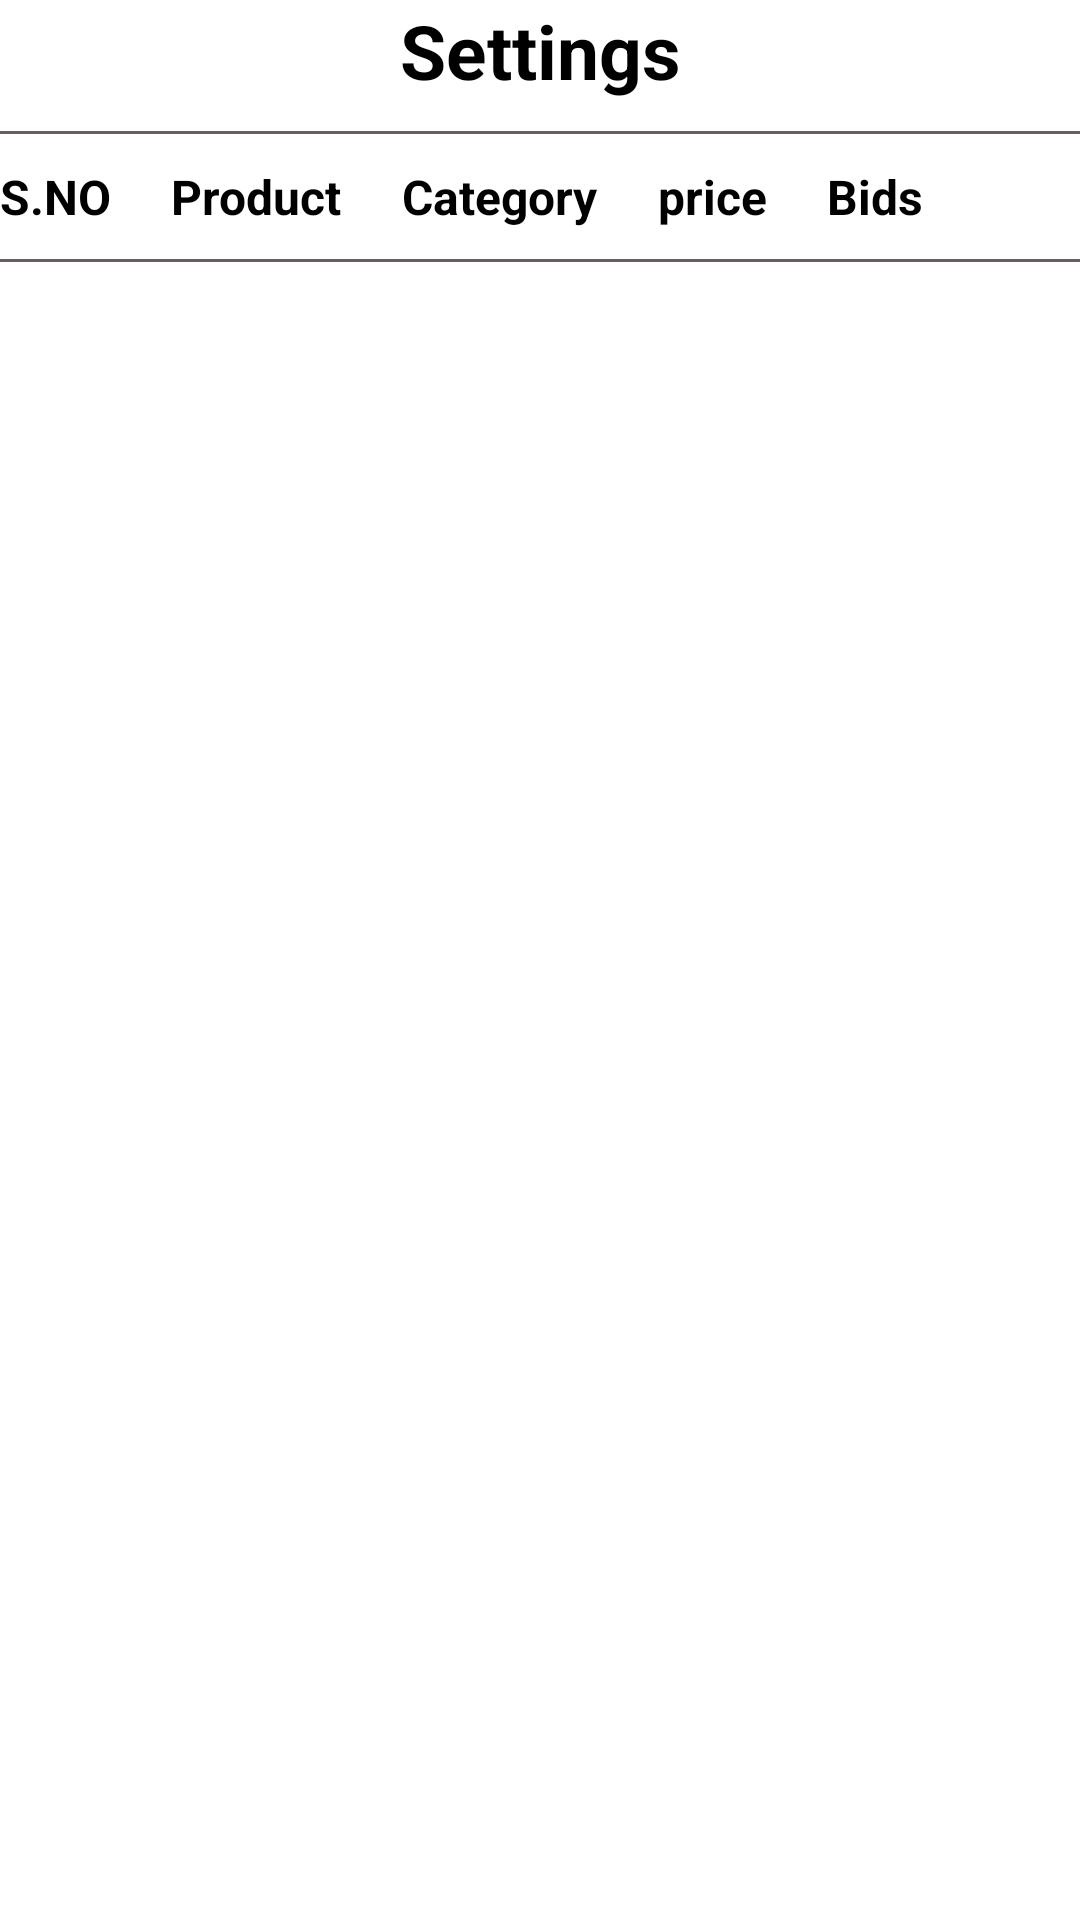

Produce the Android XML layout that renders to this screen, including the resource entries it uses.
<!-- AndroidManifest.xml: application theme Theme.SodabazApplication -->
<!-- res/layout/fragment_contact.xml -->
<?xml version="1.0" encoding="utf-8"?>
<LinearLayout xmlns:android="http://schemas.android.com/apk/res/android"
    xmlns:tools="http://schemas.android.com/tools"
    android:layout_width="match_parent"
    android:layout_height="match_parent"
    android:orientation="vertical"
    android:layout_margin="20dp"
    tools:context=".UserFragments.bottomnavfragment.Contact">
    <TextView
        android:layout_width="match_parent"
        android:layout_height="wrap_content"
        android:text="Settings"
        android:textColor="@color/black"
        android:fontFamily="sans-serif"
        android:textStyle="bold"
        android:textSize="25sp"
        android:gravity="center"/>
    <View
        android:layout_width="wrap_content"
        android:layout_height="1dp"
        android:layout_marginTop="10dp"
        android:background="#675E5E"
        />
    <LinearLayout
        android:layout_width="match_parent"
        android:layout_height="wrap_content"
        android:layout_marginTop="10dp"
        android:orientation="horizontal">
        <TextView
            android:layout_width="wrap_content"
            android:layout_height="wrap_content"
            android:text="S.NO"
            android:textStyle="bold"
            android:fontFamily="sans-serif"
            android:textSize="16sp"
            android:textColor="@color/black"/>
        <TextView
            android:layout_width="wrap_content"
            android:layout_height="wrap_content"
            android:text="Product"
            android:textStyle="bold"
            android:layout_marginLeft="20dp"
            android:fontFamily="sans-serif"
            android:textSize="16sp"
            android:textColor="@color/black"/>
        <TextView
            android:layout_width="wrap_content"
            android:layout_height="wrap_content"
            android:text="Category"
            android:textStyle="bold"
            android:layout_marginLeft="20dp"
            android:fontFamily="sans-serif"
            android:textSize="16sp"
            android:textColor="@color/black"/>
        <TextView
            android:layout_width="wrap_content"
            android:layout_height="wrap_content"
            android:text="price"
            android:textStyle="bold"
            android:layout_marginLeft="20dp"
            android:fontFamily="sans-serif"
            android:textSize="16sp"
            android:textColor="@color/black"/>
        <TextView
            android:layout_width="wrap_content"
            android:layout_height="wrap_content"
            android:text="Bids"
            android:textStyle="bold"
            android:layout_marginLeft="20dp"
            android:fontFamily="sans-serif"
            android:textSize="16sp"
            android:textColor="@color/black"/>
    </LinearLayout>
    <View
        android:layout_width="wrap_content"
        android:layout_height="1dp"
        android:layout_marginTop="10dp"
        android:background="#675E5E"
        />
</LinearLayout>
<!-- resources referenced by this layout -->
<resources>
  <color name="black">#FF000000</color>
  <style name="Theme.SodabazApplication" parent="Theme.MaterialComponents.DayNight.DarkActionBar">
          
          <item name="colorPrimary">@color/purple_500</item>
          <item name="colorPrimaryVariant">@color/purple_700</item>
          <item name="colorOnPrimary">@color/white</item>
          
          <item name="colorSecondary">@color/teal_200</item>
          <item name="colorSecondaryVariant">@color/teal_700</item>
          <item name="colorOnSecondary">@color/black</item>
          
          <item name="android:statusBarColor">?attr/colorPrimaryVariant</item>
          
      </style>
  <color name="purple_500">#134EA8</color>
  <color name="purple_700">#134EA8</color>
  <color name="white">#FFFFFFFF</color>
  <color name="teal_200">#134EA8</color>
  <color name="teal_700">#FF018786</color>
</resources>
